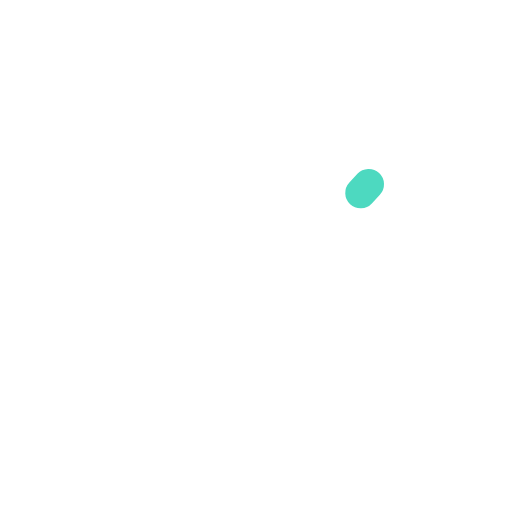
t = 0.00 s
t = 0.10 s: frame unchanged from t = 0.00 s, image omitted
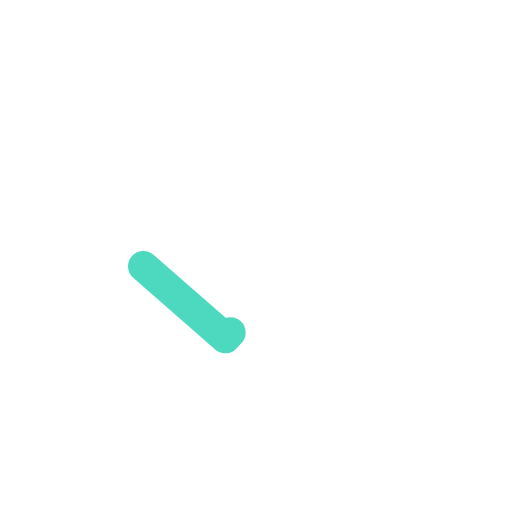
t = 0.23 s
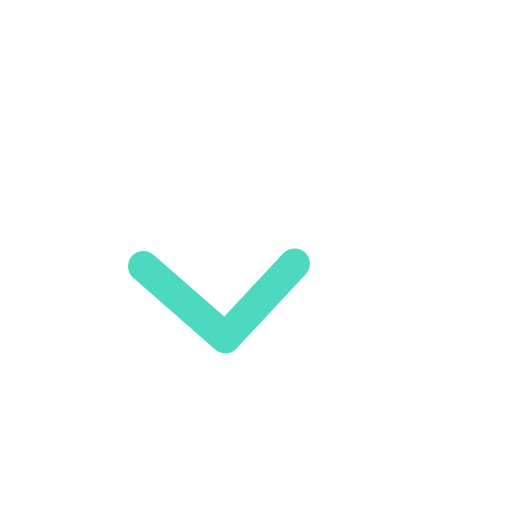
t = 0.35 s
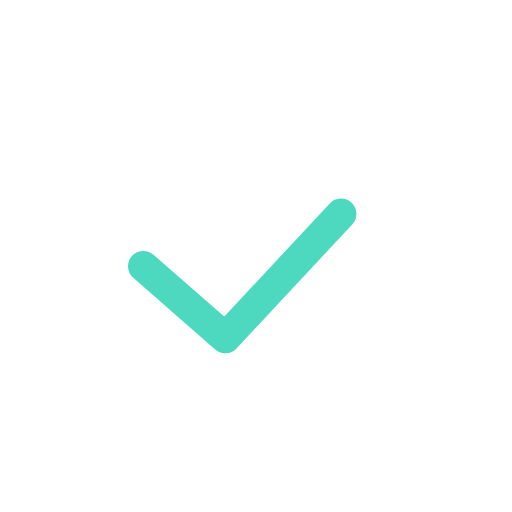
t = 0.48 s
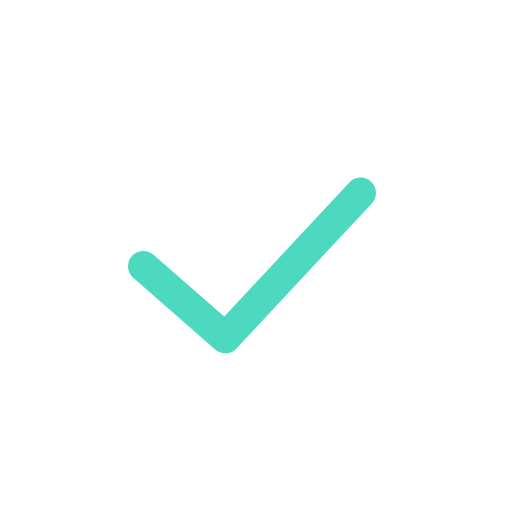
t = 0.60 s

The animated SVG that drew these frames (rendered in a browser with its animation timeline set to each time). Animation: 1 CSS @keyframes rule; one cycle of 0.60 s.

<svg xmlns="http://www.w3.org/2000/svg" viewBox="0 0 100 100" width="100" height="100">
  <style>
    .check {
      fill: none;
      stroke: #4DD9C0;
      stroke-width: 6;
      stroke-linecap: round;
      stroke-linejoin: round;
      stroke-dasharray: 60;
      stroke-dashoffset: 60;
      animation: drawCheck 0.5s ease-out 0.1s forwards;
    }
    @keyframes drawCheck {
      to { stroke-dashoffset: 0; }
    }
  </style>
  <polyline class="check" points="28,52 44,66 72,36"/>
</svg>
